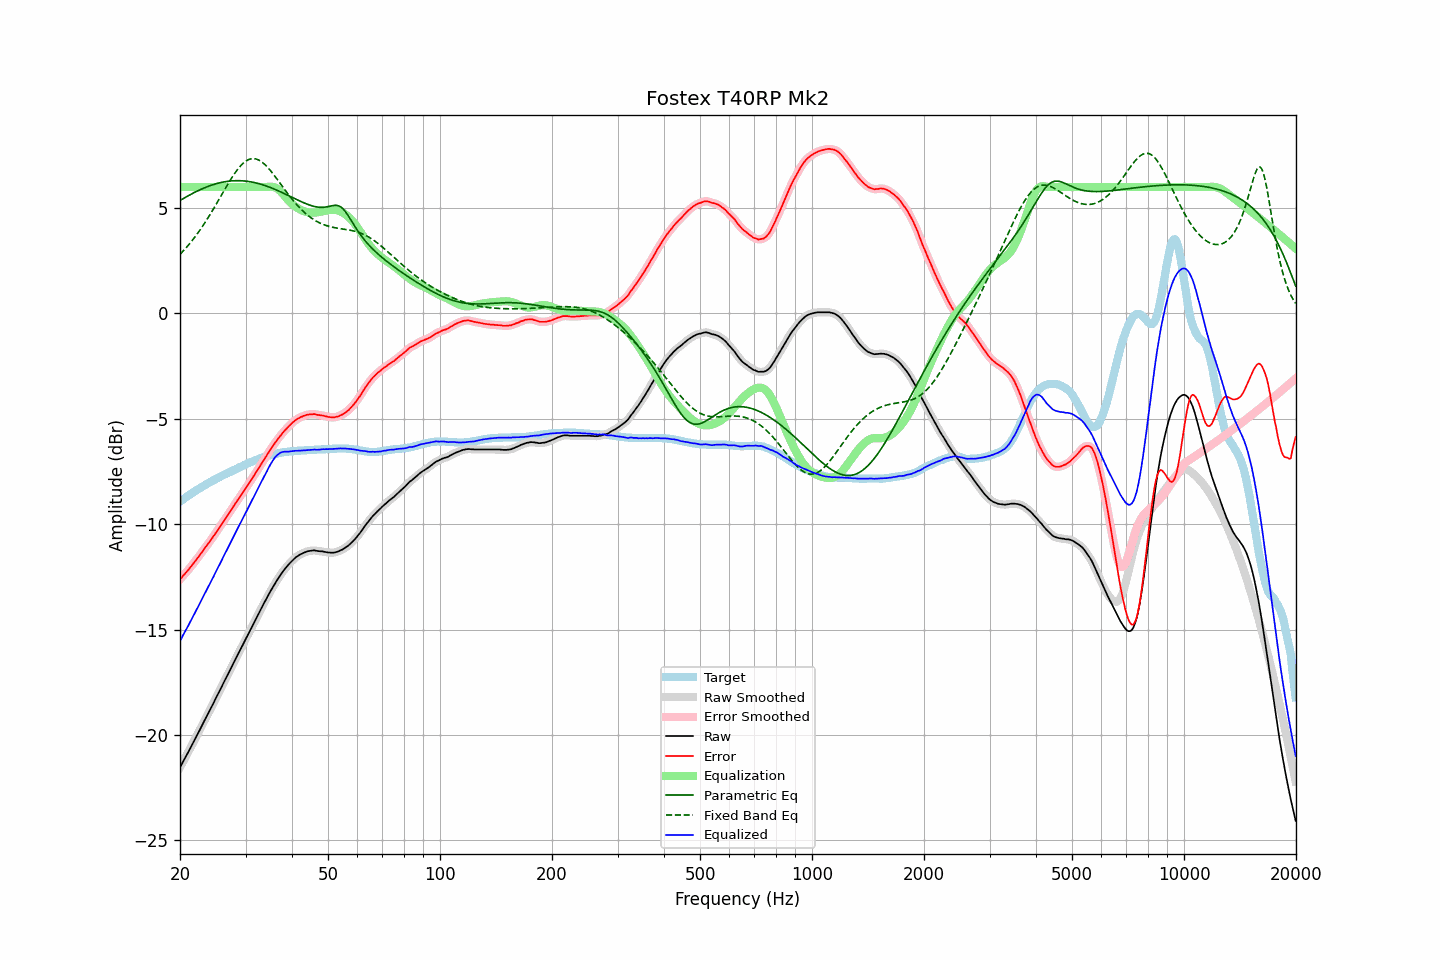

The table this chart was drawn from, first rows:
frequency, raw, error, smoothed, error_smoothed, equalization, parametric_eq, fixed_band_eq, equalized_raw, equalized_smoothed, target
20.00, -21.54, -12.62, -21.54, -12.62, 6.00, 5.36, 2.81, -15.54, -15.54, -8.93
20.20, -21.40, -12.54, -21.40, -12.53, 6.00, 5.41, 2.88, -15.40, -15.40, -8.87
20.40, -21.25, -12.43, -21.26, -12.44, 6.00, 5.45, 2.96, -15.25, -15.26, -8.82
20.61, -21.12, -12.36, -21.11, -12.35, 6.00, 5.50, 3.05, -15.12, -15.11, -8.76
20.81, -20.97, -12.26, -20.97, -12.27, 6.00, 5.54, 3.13, -14.97, -14.97, -8.71
21.02, -20.83, -12.19, -20.83, -12.18, 6.00, 5.58, 3.22, -14.83, -14.83, -8.65
21.23, -20.68, -12.08, -20.69, -12.09, 6.00, 5.62, 3.31, -14.68, -14.69, -8.60
21.44, -20.54, -11.99, -20.54, -11.99, 6.00, 5.66, 3.41, -14.54, -14.54, -8.55
21.66, -20.40, -11.90, -20.39, -11.89, 6.00, 5.70, 3.50, -14.40, -14.39, -8.50
21.87, -20.24, -11.79, -20.25, -11.80, 6.00, 5.74, 3.60, -14.24, -14.25, -8.45
22.09, -20.10, -11.70, -20.10, -11.70, 6.00, 5.78, 3.70, -14.10, -14.10, -8.40
22.31, -19.95, -11.60, -19.95, -11.60, 6.00, 5.82, 3.81, -13.95, -13.95, -8.35
22.54, -19.81, -11.50, -19.80, -11.50, 6.00, 5.85, 3.91, -13.81, -13.80, -8.31
22.76, -19.65, -11.39, -19.65, -11.39, 6.00, 5.89, 4.02, -13.65, -13.65, -8.26
22.99, -19.50, -11.29, -19.50, -11.29, 6.00, 5.92, 4.14, -13.50, -13.50, -8.22
23.22, -19.35, -11.19, -19.35, -11.18, 6.00, 5.96, 4.25, -13.35, -13.35, -8.17
23.45, -19.20, -11.07, -19.20, -11.08, 6.00, 5.99, 4.37, -13.20, -13.20, -8.13
23.69, -19.06, -10.98, -19.06, -10.98, 6.00, 6.02, 4.49, -13.06, -13.06, -8.08
23.92, -18.91, -10.87, -18.91, -10.87, 6.00, 6.05, 4.61, -12.91, -12.91, -8.04
24.16, -18.76, -10.77, -18.76, -10.77, 6.00, 6.07, 4.73, -12.76, -12.76, -7.99
24.40, -18.61, -10.66, -18.61, -10.66, 6.00, 6.10, 4.86, -12.61, -12.61, -7.95
24.65, -18.46, -10.56, -18.46, -10.55, 6.00, 6.12, 4.99, -12.46, -12.46, -7.91
24.89, -18.30, -10.43, -18.30, -10.44, 6.00, 6.15, 5.12, -12.30, -12.30, -7.87
25.14, -18.15, -10.32, -18.15, -10.32, 6.00, 6.17, 5.25, -12.15, -12.15, -7.83
25.39, -18.00, -10.21, -18.00, -10.21, 6.00, 6.19, 5.38, -12.00, -12.00, -7.79
25.65, -17.85, -10.11, -17.85, -10.11, 6.00, 6.21, 5.51, -11.85, -11.85, -7.75
25.91, -17.71, -10.00, -17.70, -9.99, 6.00, 6.22, 5.64, -11.71, -11.70, -7.71
26.16, -17.54, -9.87, -17.55, -9.88, 6.00, 6.24, 5.78, -11.54, -11.55, -7.67
26.43, -17.40, -9.76, -17.39, -9.76, 6.00, 6.25, 5.91, -11.40, -11.39, -7.64
26.69, -17.24, -9.65, -17.24, -9.64, 6.00, 6.27, 6.04, -11.24, -11.24, -7.60
26.96, -17.09, -9.54, -17.10, -9.53, 6.00, 6.28, 6.17, -11.09, -11.10, -7.56
27.23, -16.95, -9.42, -16.94, -9.42, 6.00, 6.28, 6.29, -10.95, -10.94, -7.53
27.50, -16.79, -9.31, -16.79, -9.30, 6.00, 6.29, 6.41, -10.79, -10.79, -7.49
27.77, -16.63, -9.18, -16.64, -9.18, 6.00, 6.30, 6.53, -10.63, -10.64, -7.45
28.05, -16.48, -9.06, -16.48, -9.07, 6.00, 6.30, 6.65, -10.48, -10.48, -7.42
28.33, -16.33, -8.95, -16.33, -8.96, 6.00, 6.30, 6.75, -10.33, -10.33, -7.38
28.62, -16.19, -8.85, -16.18, -8.84, 6.00, 6.30, 6.85, -10.19, -10.18, -7.34
28.90, -16.03, -8.73, -16.03, -8.73, 6.00, 6.30, 6.95, -10.03, -10.03, -7.30
29.19, -15.88, -8.61, -15.88, -8.62, 6.00, 6.30, 7.03, -9.88, -9.88, -7.27
29.48, -15.73, -8.50, -15.73, -8.50, 6.00, 6.30, 7.11, -9.73, -9.73, -7.23
29.78, -15.58, -8.40, -15.58, -8.39, 6.00, 6.29, 7.18, -9.58, -9.58, -7.19
30.08, -15.44, -8.28, -15.43, -8.28, 6.00, 6.28, 7.23, -9.44, -9.43, -7.16
30.38, -15.29, -8.17, -15.28, -8.16, 6.00, 6.27, 7.28, -9.29, -9.28, -7.12
30.68, -15.13, -8.05, -15.13, -8.05, 6.00, 6.26, 7.31, -9.13, -9.13, -7.09
30.99, -14.98, -7.94, -14.98, -7.93, 6.00, 6.25, 7.34, -8.98, -8.98, -7.05
31.30, -14.83, -7.82, -14.83, -7.82, 6.00, 6.23, 7.35, -8.83, -8.83, -7.02
31.61, -14.68, -7.70, -14.68, -7.70, 6.00, 6.22, 7.35, -8.68, -8.68, -6.99
31.93, -14.54, -7.58, -14.53, -7.58, 6.00, 6.20, 7.34, -8.54, -8.53, -6.96
32.24, -14.38, -7.45, -14.38, -7.46, 6.00, 6.18, 7.31, -8.38, -8.38, -6.93
32.57, -14.23, -7.34, -14.23, -7.33, 6.00, 6.16, 7.28, -8.23, -8.23, -6.90
32.89, -14.08, -7.21, -14.08, -7.21, 6.00, 6.14, 7.24, -8.08, -8.08, -6.87
33.22, -13.93, -7.08, -13.93, -7.09, 6.00, 6.12, 7.18, -7.93, -7.93, -6.85
33.55, -13.78, -6.96, -13.79, -6.96, 6.00, 6.09, 7.12, -7.78, -7.79, -6.82
33.89, -13.64, -6.85, -13.64, -6.84, 6.00, 6.07, 7.05, -7.64, -7.64, -6.80
34.23, -13.50, -6.73, -13.50, -6.72, 6.00, 6.04, 6.98, -7.50, -7.49, -6.78
34.57, -13.35, -6.60, -13.36, -6.61, 6.01, 6.01, 6.89, -7.34, -7.35, -6.75
34.92, -13.21, -6.49, -13.22, -6.49, 6.02, 5.98, 6.80, -7.20, -7.20, -6.73
35.27, -13.08, -6.38, -13.08, -6.38, 6.02, 5.95, 6.71, -7.07, -7.06, -6.71
35.62, -12.95, -6.27, -12.95, -6.26, 6.01, 5.92, 6.61, -6.95, -6.95, -6.69
35.97, -12.82, -6.15, -12.83, -6.15, 5.98, 5.89, 6.51, -6.84, -6.84, -6.67
... 635 more rows
